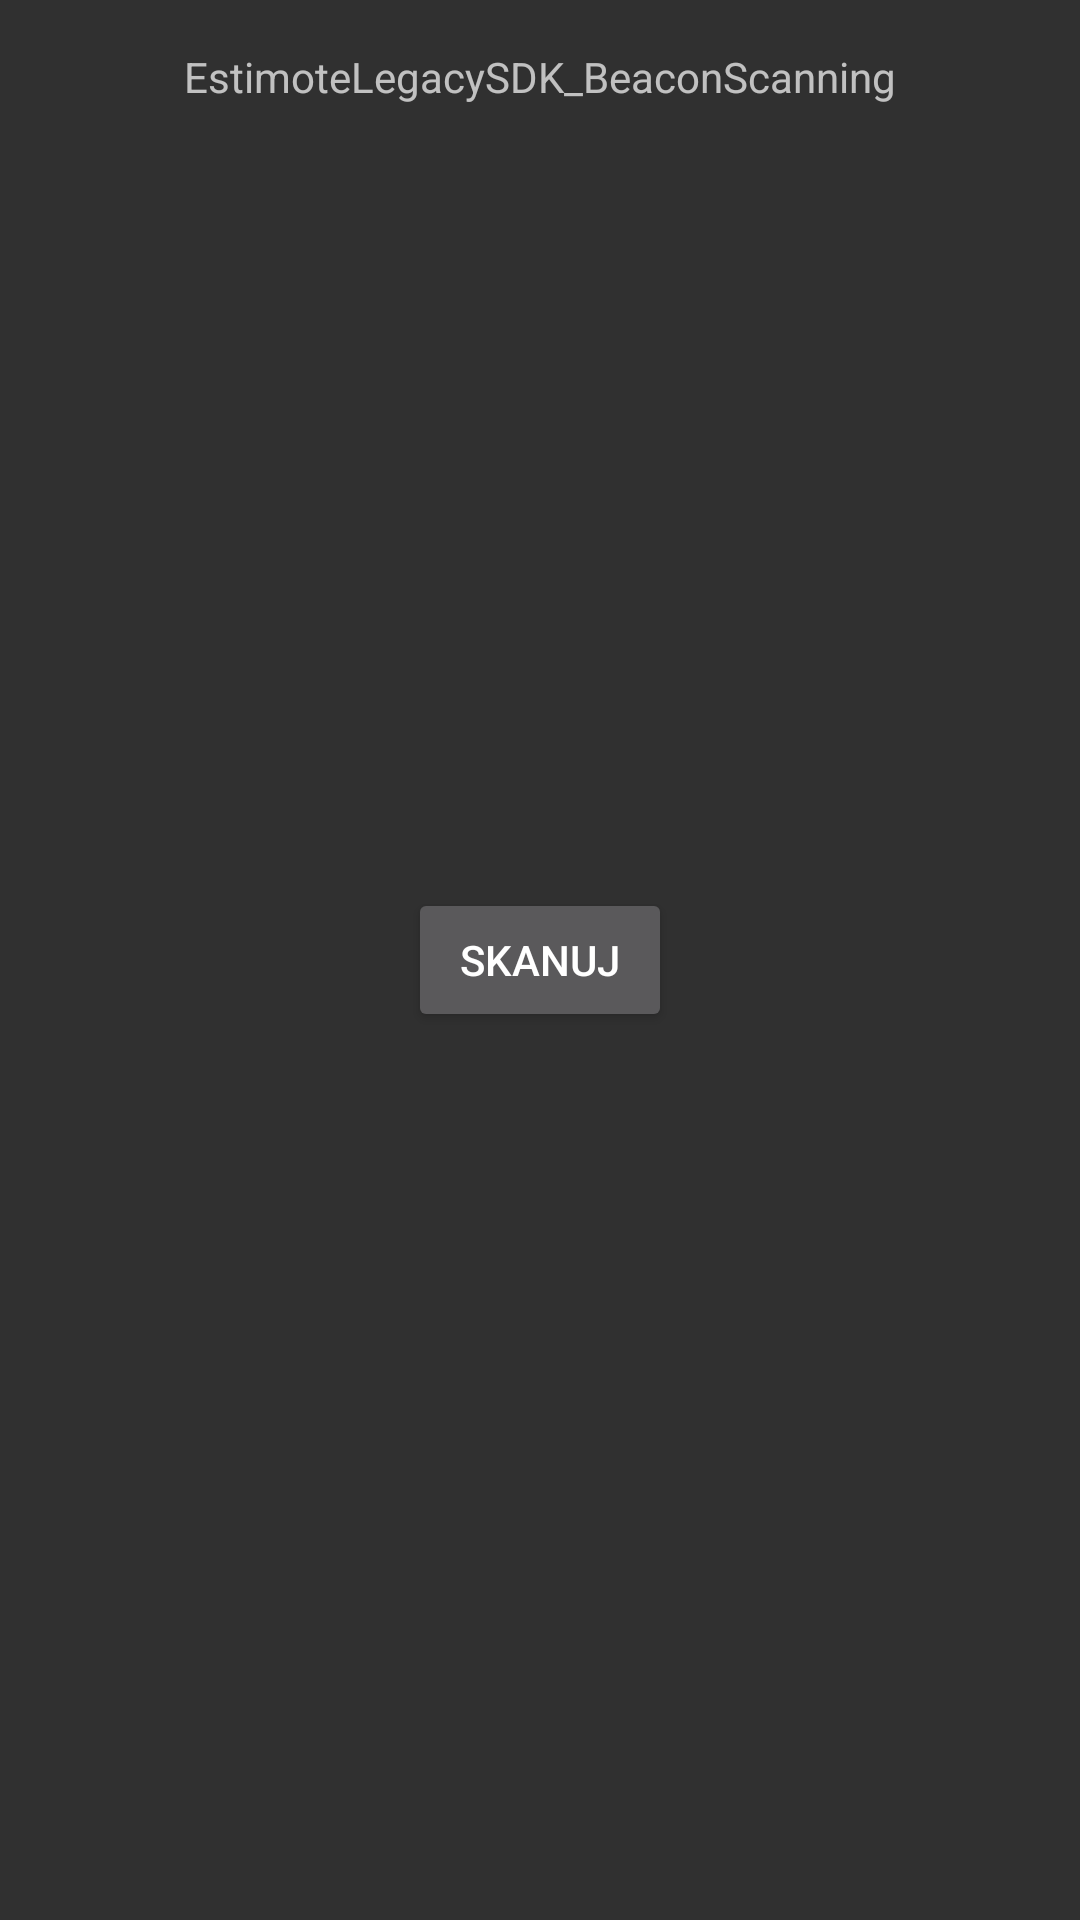

This screen was rendered from an Android layout file. Write that file and the resources it references.
<!-- AndroidManifest.xml: application theme AppTheme -->
<!-- res/layout/activity_estimote_legacy_sdk__beacon_scanning.xml -->
<?xml version="1.0" encoding="utf-8"?>
<android.support.constraint.ConstraintLayout xmlns:android="http://schemas.android.com/apk/res/android"
    xmlns:app="http://schemas.android.com/apk/res-auto"
    xmlns:tools="http://schemas.android.com/tools"
    android:layout_width="match_parent"
    android:layout_height="match_parent"
    tools:context=".EstimoteLegacySDK_BeaconUseCase">

    <TextView
        android:id="@+id/textView"
        android:layout_width="wrap_content"
        android:layout_height="wrap_content"
        android:layout_marginTop="16dp"
        android:text="@string/EstimoteLegacySDK_BeaconScanning_title"
        app:layout_constraintEnd_toEndOf="parent"
        app:layout_constraintStart_toStartOf="parent"
        app:layout_constraintTop_toTopOf="parent" />

    <Button
        android:id="@+id/button"
        android:layout_width="wrap_content"
        android:layout_height="wrap_content"
        android:text="@string/EstimoteLegacySDK_BeaconScanning_button_off"
        app:layout_constraintBottom_toBottomOf="parent"
        app:layout_constraintEnd_toEndOf="parent"
        app:layout_constraintStart_toStartOf="parent"
        app:layout_constraintTop_toTopOf="parent" />
</android.support.constraint.ConstraintLayout>
<!-- resources referenced by this layout -->
<resources>
  <string name="EstimoteLegacySDK_BeaconScanning_button_off">Skanuj</string>
  <string name="EstimoteLegacySDK_BeaconScanning_title">EstimoteLegacySDK_BeaconScanning</string>
  <style name="AppTheme" parent="Theme.AppCompat">
          
          
      </style>
</resources>
